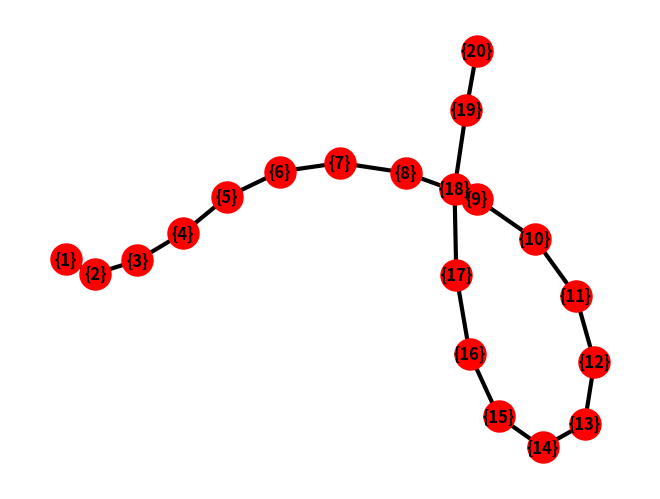
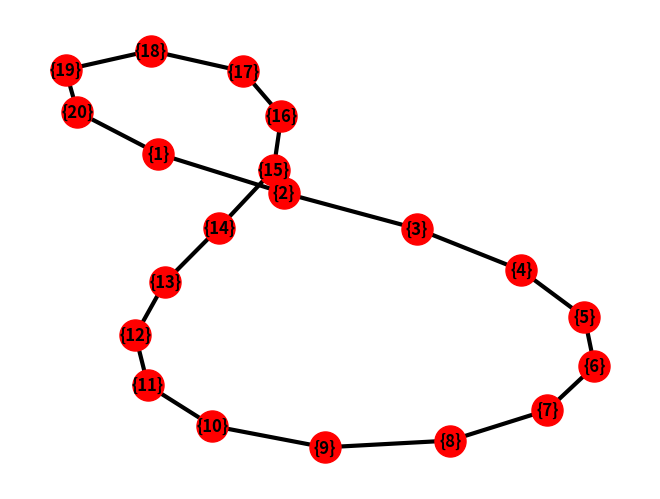
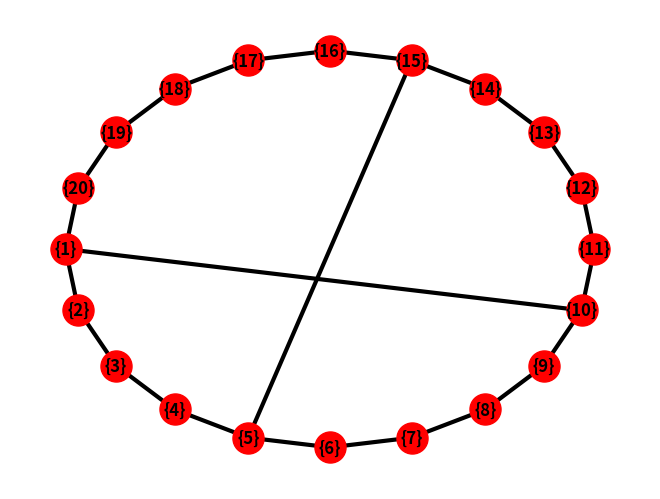
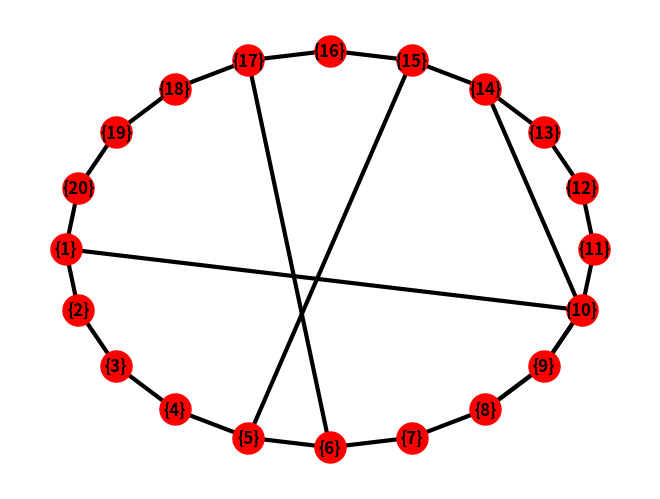

Reproduce these figures in Python, in order.
# -*- coding: utf-8 -*-
"""
@author: Kamil Król
"""

import networkx as nx
import random as rand
import matplotlib.pyplot as plt

# import os
# int.from_bytes(os.urandom(8), byteorder="big") / ((1 << 64) - 1)

reliability = 0.95
numberOfTests = 100000

options = {
    'node_color': 'red',
    'node_size': 500,
    'width': 3,
    'style': 'solid'
}


class Vertex:
    def __init__(self, value):
        self.value = value

    def __str__(self):
        return "{%s}" % self.value

    def __repr__(self):
        return "{%s}" % self.value


# creating default graph
V = list()
for i in range(1, 21):
    V.insert(i - 1, Vertex(i))
E = list()
H = set()
for j in range(1, 20):
    e = (V[j - 1], V[j])
    E.insert(j - 1, e)
    H.add((e, reliability))

G = nx.MultiGraph()
G.add_nodes_from(V)
G.add_edges_from(E)


def prepare_graph_for_case1():
    edge = (V[0], V[19])
    G.add_edge(*edge)
    H.add((edge, reliability))


def prepare_graph_for_case2():
    edge1 = (V[0], V[9])
    G.add_edge(*edge1)
    H.add((edge1, 0.8))
    edge2 = (V[4], V[14])
    G.add_edge(*edge2)
    H.add((edge2, 0.7))


def prepare_graph_for_case3():
    for i in range(1, 5):
        edge1 = (V[rand.randint(0, 19)], V[rand.randint(0, 19)])
        G.add_edge(*edge1)
        H.add((edge1, 0.4))


# drawing and changing graphs
nx.draw(G, with_labels=True, font_weight='bold', **options)
plt.savefig("graph.png")
G0 = G.copy()
H0 = H.copy()
prepare_graph_for_case1()
plt.figure()
nx.draw(G, with_labels=True, font_weight='bold', **options)
plt.savefig("graph1.png")
G1 = G.copy()
H1 = H.copy()
prepare_graph_for_case2()
plt.figure()
nx.draw_shell(G, with_labels=True, font_weight='bold', **options)
plt.savefig("graph2.png")
G2 = G.copy()
H2 = H.copy()
prepare_graph_for_case3()
plt.figure()
nx.draw_shell(G, with_labels=True, font_weight='bold', **options)
plt.savefig("graph3.png")
G3 = G
H3 = H


def test_reliability(tG, tH):
    # print(nx.is_connected(tG))
    numOfSuccesses = 0
    removedEdges = set()
    for i in range(numberOfTests):
        #        print(numOfSuccesses," num of edges: ",tG.number_of_edges())
        for func in tH:
            rando = rand.random()
            # print(rando)
            if func[1] <= rando:
                tG.remove_edge(*func[0])
                removedEdges.add(func[0])
        # print("test%s: %s" % (i,nx.is_connected(tG)))
        if nx.is_connected(tG):
            numOfSuccesses += 1
        tG.add_edges_from(removedEdges)
        removedEdges.clear()
        # print(nx.is_connected(tG))
    print(numOfSuccesses, " num of edges: ", tG.number_of_edges())
    return numOfSuccesses / numberOfTests


def run_tests():
    print(test_reliability(G0, H0))
    print(test_reliability(G1, H1))
    print(test_reliability(G2, H2))
    print(test_reliability(G3, H3))
